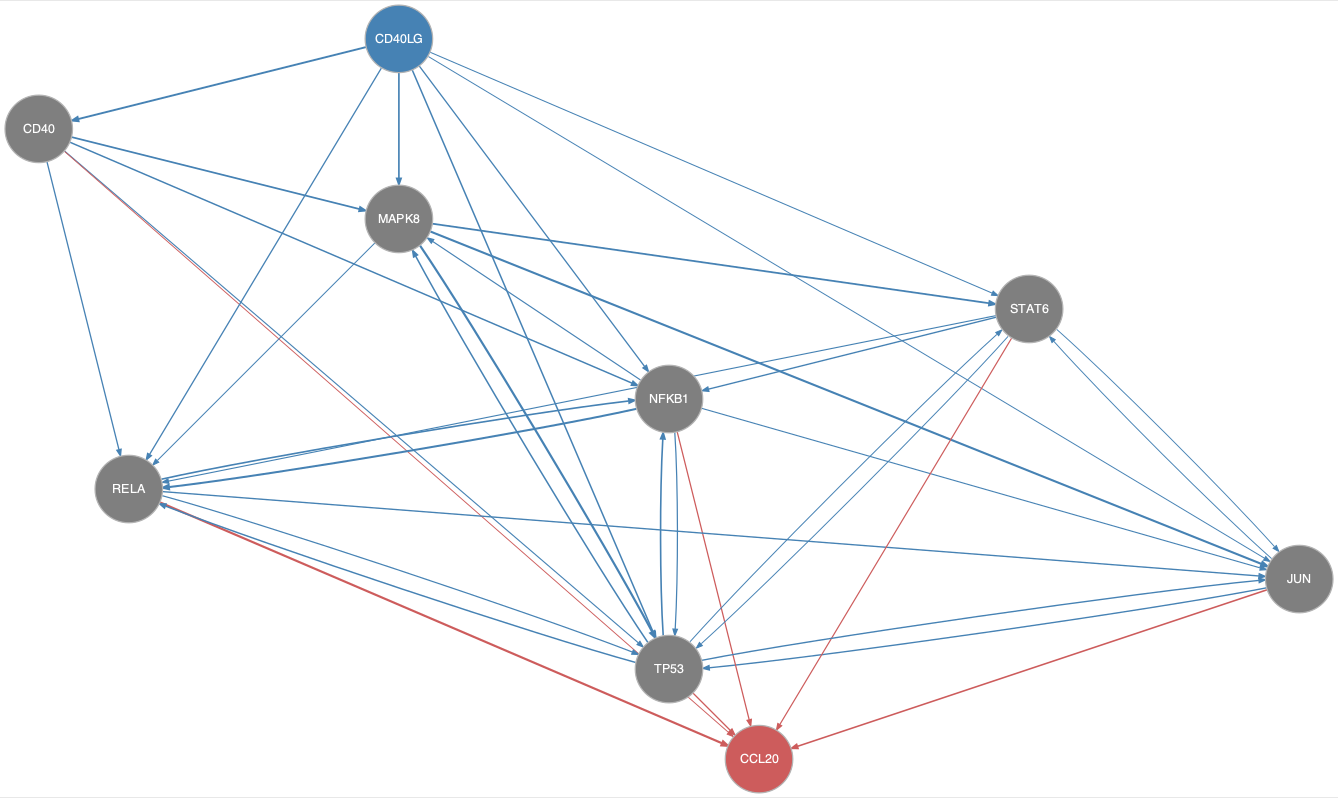

The data file committed next to this chart (first rows):
from	to
CD40	MAPK8
CD40	NFKB1
CD40	RELA
CD40	TP53
CD40LG	CD40
CD40LG	JUN
CD40LG	MAPK8
CD40LG	NFKB1
CD40LG	RELA
CD40LG	STAT6
CD40LG	TP53
JUN	STAT6
JUN	TP53
MAPK8	JUN
MAPK8	RELA
MAPK8	STAT6
MAPK8	TP53
NFKB1	JUN
NFKB1	MAPK8
NFKB1	RELA
NFKB1	TP53
RELA	JUN
RELA	NFKB1
RELA	TP53
STAT6	JUN
STAT6	NFKB1
STAT6	RELA
STAT6	TP53
TP53	JUN
TP53	MAPK8
TP53	NFKB1
TP53	RELA
TP53	STAT6
CD40	CCL20
JUN	CCL20
NFKB1	CCL20
RELA	CCL20
STAT6	CCL20
TP53	CCL20
